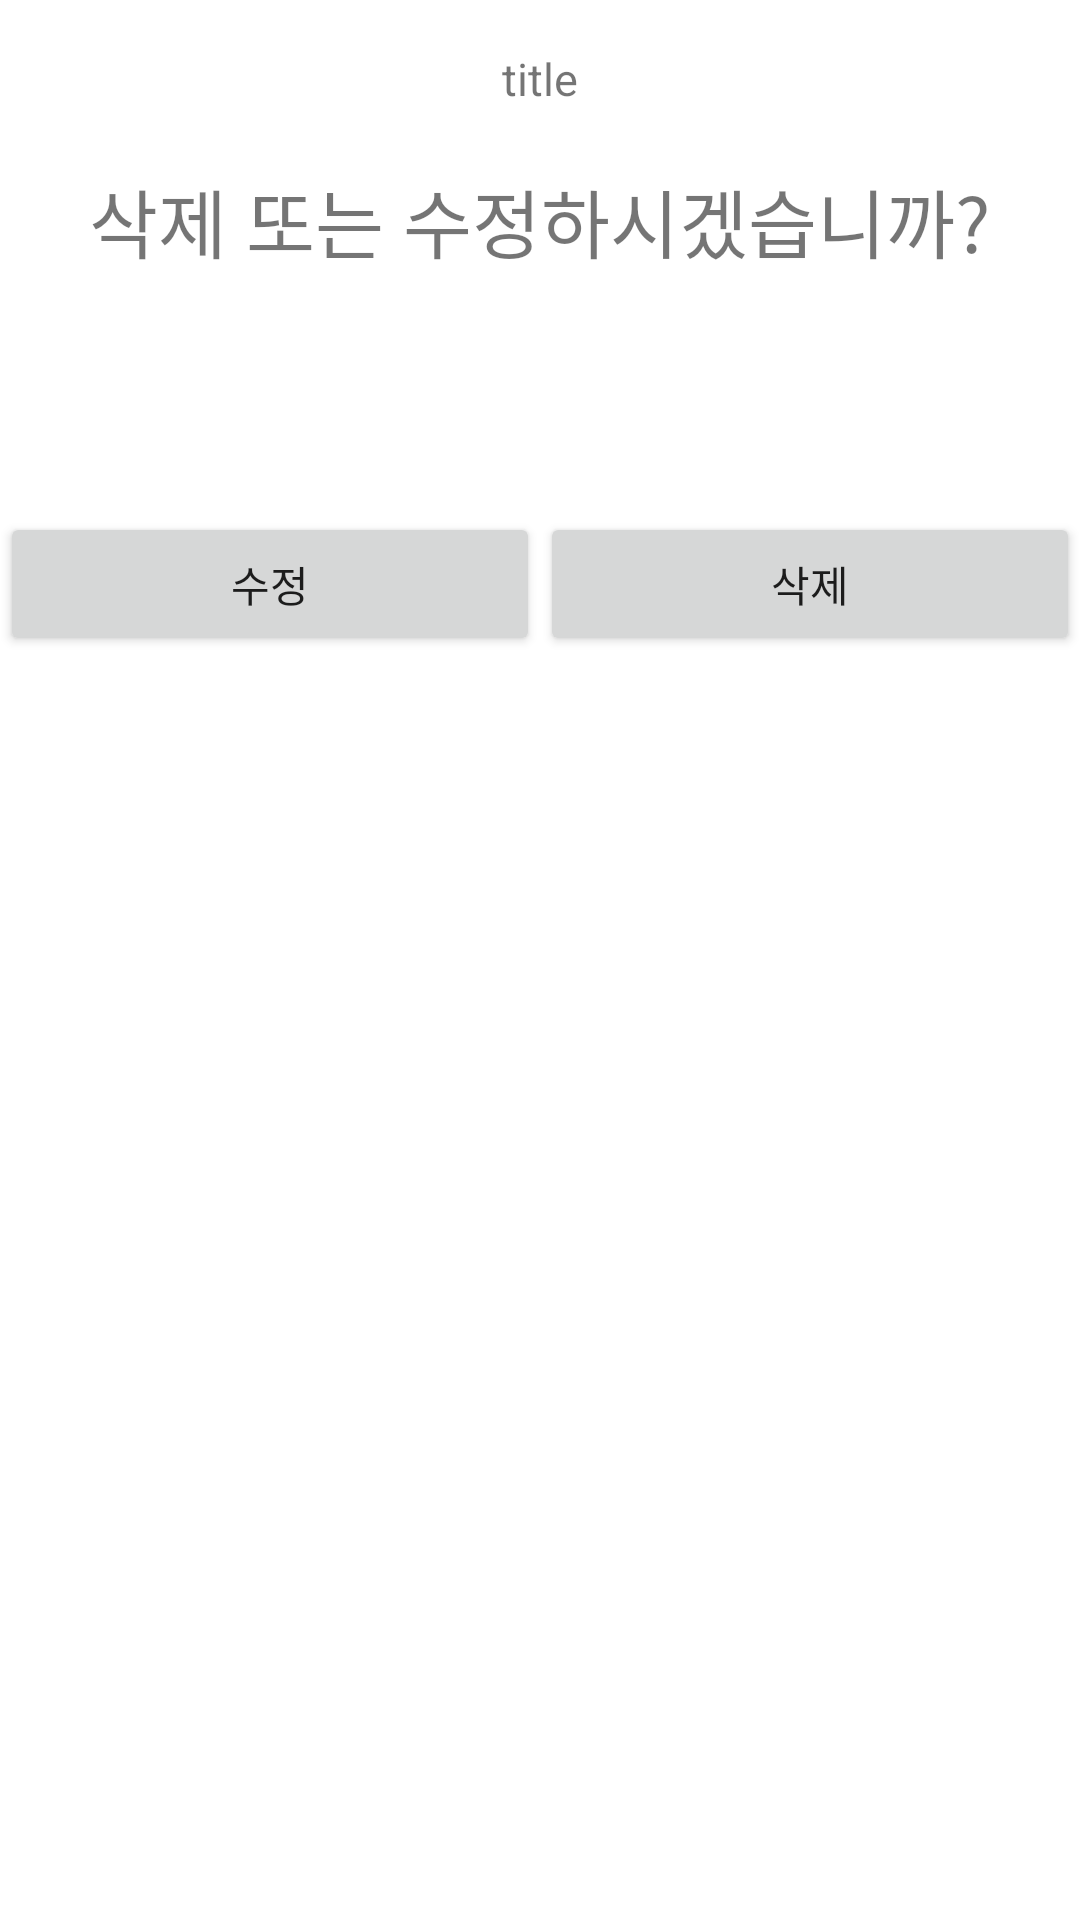

Here is an Android app screen rendered from its layout file. Give the layout XML and the strings, colors and styles it references.
<!-- AndroidManifest.xml: application theme Theme.WordMaster -->
<!-- res/layout/dialog_update_dict.xml -->
<?xml version="1.0" encoding="utf-8"?>
<androidx.constraintlayout.widget.ConstraintLayout
    xmlns:android="http://schemas.android.com/apk/res/android"
    xmlns:app="http://schemas.android.com/apk/res-auto"
    xmlns:tools="http://schemas.android.com/tools"
    android:layout_width="match_parent"
    android:layout_height="wrap_content">

    <TextView
        android:id="@+id/dialog_dict_title"
        android:layout_width="wrap_content"
        android:layout_height="wrap_content"
        android:layout_marginTop="16dp"
        android:text="@string/title"
        android:textSize="15sp"
        app:layout_constraintEnd_toEndOf="parent"
        app:layout_constraintStart_toStartOf="parent"
        app:layout_constraintTop_toTopOf="parent" />

    <TextView
        android:id="@+id/textView12"
        android:layout_width="wrap_content"
        android:layout_height="wrap_content"
        android:layout_marginTop="19dp"
        android:text="삭제 또는 수정하시겠습니까?"
        android:textSize="25sp"
        app:layout_constraintEnd_toEndOf="parent"
        app:layout_constraintStart_toStartOf="parent"
        app:layout_constraintTop_toBottomOf="@+id/dialog_dict_title" />

    <androidx.appcompat.widget.AppCompatButton
        android:id="@+id/update_dict_btn"
        android:layout_width="0dp"
        android:layout_height="wrap_content"
        android:text="수정"
        android:layout_marginVertical="30dp"
        app:layout_constraintBottom_toBottomOf="parent"
        app:layout_constraintEnd_toStartOf="@+id/delete_dict_btn"
        app:layout_constraintStart_toStartOf="parent"
        app:layout_constraintTop_toBottomOf="@+id/textView12"
        app:layout_constraintVertical_bias="0.111" />

    <androidx.appcompat.widget.AppCompatButton
        android:id="@+id/delete_dict_btn"
        android:layout_width="0dp"
        android:layout_height="wrap_content"
        android:text="삭제"
        android:layout_marginVertical="30dp"
        app:layout_constraintBottom_toBottomOf="parent"
        app:layout_constraintEnd_toEndOf="parent"
        app:layout_constraintStart_toEndOf="@+id/update_dict_btn"
        app:layout_constraintTop_toBottomOf="@+id/textView12"
        app:layout_constraintVertical_bias="0.111" />


</androidx.constraintlayout.widget.ConstraintLayout>
<!-- resources referenced by this layout -->
<resources>
  <string name="title">title</string>
  <style name="Theme.WordMaster" parent="Theme.MaterialComponents.DayNight.DarkActionBar">
          
          <item name="colorPrimary">@color/purple_500</item>
          <item name="colorPrimaryVariant">@color/purple_700</item>
          <item name="colorOnPrimary">@color/white</item>
          
          <item name="colorSecondary">@color/teal_200</item>
          <item name="colorSecondaryVariant">@color/teal_700</item>
          <item name="colorOnSecondary">@color/black</item>
          
          <item name="android:statusBarColor" tools:targetApi="l">?attr/colorPrimaryVariant</item>
          
      </style>
  <color name="purple_500">#FF6200EE</color>
  <color name="purple_700">#FF3700B3</color>
  <color name="white">#FFFFFFFF</color>
  <color name="teal_200">#FF03DAC5</color>
  <color name="teal_700">#FF018786</color>
  <color name="black">#FF000000</color>
</resources>
